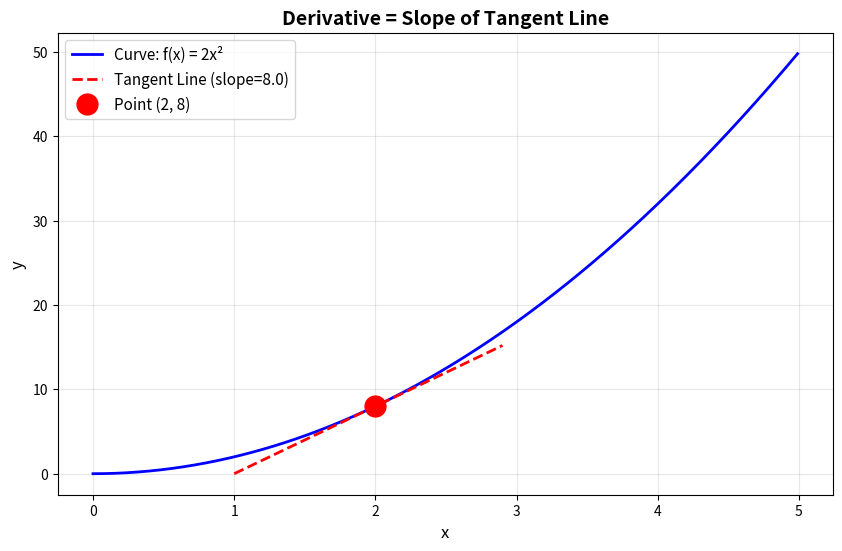

Write Python code to recreate this figure.
'''
DERIVATIVES AND TANGENT LINES - Learning Step by Step

Goal: Understand what a derivative is and why it matters for neural networks.

SIMPLE EXPLANATION:
- DERIVATIVE = The slope (steepness) of a curve at one specific point
- TANGENT LINE = A straight line that just touches the curve at that point
- The derivative tells us: "If I change x a little, how much does y change?"
'''

import matplotlib.pyplot as plt
import numpy as np

# ============================================================================
# STEP 1: Define a simple function (imagine this is your loss function)
# ============================================================================
def f(x):
    return 2*x**2

print("STEP 1: Our function is f(x) = 2*x²")
print("Let's see what y values we get for different x:")
print(f"  f(0) = {f(0)}")
print(f"  f(1) = {f(1)}")
print(f"  f(2) = {f(2)}")
print(f"  f(3) = {f(3)}")
print()

# ============================================================================
# STEP 2: Calculate the DERIVATIVE (slope) at a specific point
# ============================================================================
print("STEP 2: What's the slope at x=2?")
print("To find slope, we need two points very close together:")
print()

x_point = 2
tiny_step = 0.001  # Move just a tiny bit to the right

y1 = f(x_point)           # y at x=2
y2 = f(x_point + tiny_step)  # y at x=2.001

print(f"  Point 1: x={x_point}, y={y1}")
print(f"  Point 2: x={x_point + tiny_step}, y={y2}")
print()

# Calculate slope using: slope = rise/run = (y2-y1)/(x2-x1)
slope = (y2 - y1) / tiny_step
print(f"  Slope (derivative) = (y2-y1) / (x2-x1) = {slope:.2f}")
print()
print(f"  MEANING: At x=2, if we increase x by 1, y increases by ~{slope:.0f}")
print(f"           The curve is going UP steeply!")
print()

# ============================================================================
# STEP 3: What is a TANGENT LINE?
# ============================================================================
print("STEP 3: Draw a tangent line at this point")
print(f"A tangent line is a straight line that touches the curve at x={x_point}")
print(f"It has the same slope as the curve at that point: {slope:.2f}")
print()

# To draw a line, we need the equation: y = mx + b
# We know: m = slope, and the line passes through (x_point, y1)
# Solve for b: b = y - mx
b = y1 - slope * x_point
print(f"  Tangent line equation: y = {slope:.2f}*x + {b:.2f}")
print()

# ============================================================================
# STEP 4: VISUALIZE IT!
# ============================================================================
print("STEP 4: Let's see this on a graph!")

# Create the curve
x = np.arange(0, 5, 0.01)
y = f(x)

# Create the tangent line (just around our point)
x_tangent = np.arange(x_point - 1, x_point + 1, 0.1)
y_tangent = slope * x_tangent + b

# Plot everything
plt.figure(figsize=(10, 6))
plt.plot(x, y, 'b-', linewidth=2, label='Curve: f(x) = 2x²')
plt.plot(x_tangent, y_tangent, 'r--', linewidth=2, label=f'Tangent Line (slope={slope:.1f})')
plt.plot(x_point, y1, 'ro', markersize=15, label=f'Point ({x_point}, {y1})')

plt.grid(True, alpha=0.3)
plt.xlabel('x', fontsize=12)
plt.ylabel('y', fontsize=12)
plt.title('Derivative = Slope of Tangent Line', fontsize=14, fontweight='bold')
plt.legend(fontsize=11)
plt.show()

# ============================================================================
# WHY THIS MATTERS FOR NEURAL NETWORKS
# ============================================================================
print()
print("=" * 60)
print("WHY THIS MATTERS:")
print("=" * 60)
print("In neural networks, we want to minimize LOSS.")
print("The derivative tells us which direction to adjust weights!")
print()
print("Example:")
print("  If derivative is POSITIVE → loss is increasing → move weight DOWN")
print("  If derivative is NEGATIVE → loss is decreasing → move weight UP")
print("  If derivative is ZERO → we're at the bottom! (optimal)")
print("=" * 60)



'''
So in a nutshell, we calculate how the loss changes when we adjust each weight (the derivative, which is the slope). Based on whether the derivative/slope is negative or positive, we adjust the weight in the right direction until we reach the minimum loss (derivative = 0), where we have optimal weights."
'''



'''
WHEN is this step done?
At the backward pass.


# STEP 1: FORWARD PASS
input_data = [1.0, 2.0, 3.0]
predictions = neural_network.forward(input_data)  # Get output
loss = calculate_loss(predictions, correct_answer)  # Loss = 0.35

# STEP 2: BACKWARD PASS - Calculate derivatives
derivatives = neural_network.backward(loss)  
# This calculates: ∂loss/∂weight1, ∂loss/∂weight2, ∂loss/∂weight3...

# STEP 3: UPDATE WEIGHTS
for weight, derivative in zip(weights, derivatives):
    weight -= learning_rate * derivative  # Adjust each weight

# STEP 4: REPEAT for next batch

-----------

After every forward pass, we:
Calculate the loss
Immediately calculate all derivatives (backpropagation)
Update all weights
This happens once per batch during training. If you have 1000 training samples and a batch size of 32, you'd calculate derivatives about 31 times per epoch (1000 ÷ 32).

'''